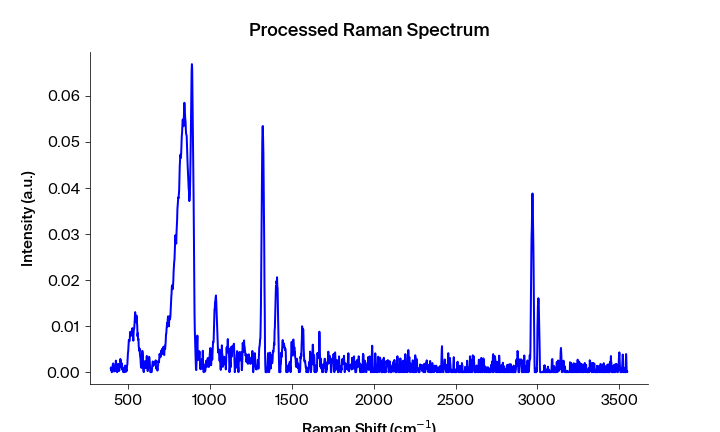

Source data for this figure (header and first rows):
Pixels #, Intensity (a.u.), Wavelength (nm), Raman shift (cm-1), Raman shift (cm-1) adjusted, Filtered Intensity (a.u.), Baselined Filtered Intensity (a.u.)
0.0, 0.0006957, 543.3, 392.2, 394, 0.0003402, 0.0003383
1.0, 0.001039, 543.4, 394.1, 395.9, 0.0006957, 0.0006938
2.0, 0.0003402, 543.4, 395.9, 397.7, 0.0006957, 0.0006938
3.0, 0.0006958, 543.5, 397.8, 399.6, 0.0006958, 0.0006939
4.0, 0.0, 543.6, 399.7, 401.4, 0.0006958, 0.0006939
5.0, 0.00081, 543.6, 401.5, 403.3, 0.0007439, 0.000742
6.0, 0.0007439, 543.7, 403.4, 405.1, 0.00081, 0.0008081
7.0, 0.00168, 543.7, 405.3, 407, 0.00168, 0.001678
8.0, 0.001894, 543.8, 407.1, 408.9, 0.00168, 0.001678
9.0, 0.001853, 543.8, 409, 410.7, 0.00168, 0.001678
10.0, 0.001214, 543.9, 410.8, 412.6, 0.001214, 0.001212
11.0, 0.0001415, 543.9, 412.7, 414.4, 0.0007003, 0.0006984
12.0, 0.0007003, 544, 414.6, 416.3, 0.0006638, 0.0006619
13.0, 0.0006638, 544.1, 416.4, 418.1, 0.0004041, 0.0004022
14.0, 0.0004041, 544.1, 418.3, 420, 0.0006638, 0.0006619
15.0, 0.0002394, 544.2, 420.1, 421.9, 0.0006638, 0.0006619
16.0, 0.000988, 544.2, 422, 423.7, 0.000988, 0.0009861
17.0, 0.002507, 544.3, 423.8, 425.6, 0.000988, 0.0009861
18.0, 0.002114, 544.3, 425.7, 427.4, 0.000988, 0.0009861
19.0, 0.0009695, 544.4, 427.6, 429.3, 0.0009695, 0.0009676
20.0, 0.0002145, 544.4, 429.4, 431.1, 0.0008602, 0.0008583
21.0, 0.0, 544.5, 431.3, 433, 0.0002145, 0.0002126
22.0, 0.0008602, 544.5, 433.1, 434.8, 0.0002145, 0.0002126
23.0, 0.0001567, 544.6, 435, 436.7, 0.0008602, 0.0008583
24.0, 0.001709, 544.7, 436.8, 438.5, 0.001691, 0.001689
25.0, 0.001691, 544.7, 438.7, 440.4, 0.001691, 0.001689
26.0, 0.001795, 544.8, 440.5, 442.2, 0.001691, 0.001689
27.0, 0.001087, 544.8, 442.4, 444.1, 0.001087, 0.001085
28.0, 0.0002629, 544.9, 444.2, 445.9, 0.001087, 0.001085
29.0, 0.0007818, 544.9, 446.1, 447.8, 0.001087, 0.001085
30.0, 0.001258, 545, 447.9, 449.6, 0.001258, 0.001256
31.0, 0.001827, 545, 449.8, 451.5, 0.001827, 0.001826
32.0, 0.002867, 545.1, 451.6, 453.3, 0.002281, 0.002279
33.0, 0.002281, 545.2, 453.5, 455.2, 0.002281, 0.002279
34.0, 0.002319, 545.2, 455.3, 457, 0.002281, 0.002279
35.0, 0.001021, 545.3, 457.2, 458.9, 0.001954, 0.001952
36.0, 0.001954, 545.3, 459, 460.7, 0.001404, 0.001402
37.0, 0.00137, 545.4, 460.9, 462.6, 0.00137, 0.001368
38.0, 0.001404, 545.4, 462.7, 464.4, 0.00137, 0.001368
39.0, 0.0004509, 545.5, 464.6, 466.3, 0.0009063, 0.0009044
40.0, 0.0009063, 545.5, 466.4, 468.1, 0.0004509, 0.000449
41.0, 4.9702e-05, 545.6, 468.3, 470, 4.9702e-05, 4.779841245215004e-05
42.0, 0.0, 545.6, 470.1, 471.8, 4.9702e-05, 4.779845640115226e-05
43.0, 1.90738e-05, 545.7, 472, 473.6, 4.9702e-05, 4.779849846518386e-05
44.0, 0.000514, 545.8, 473.8, 475.5, 1.90738e-05, 1.717035758517503e-05
45.0, 0.0007655, 545.8, 475.7, 477.3, 0.000514, 0.0005121
46.0, 0.0, 545.9, 477.5, 479.2, 0.0007655, 0.0007636
47.0, 0.0009536, 545.9, 479.4, 481, 0.0009536, 0.0009517
48.0, 0.00144, 546, 481.2, 482.9, 0.0009536, 0.0009517
49.0, 0.001146, 546, 483.1, 484.7, 0.0009536, 0.0009517
50.0, 0.0007145, 546.1, 484.9, 486.6, 0.0007145, 0.0007125
51.0, 0.0001043, 546.1, 486.7, 488.4, 0.0005309, 0.000529
52.0, 0.0005309, 546.2, 488.6, 490.2, 0.0005309, 0.000529
53.0, 0.000296, 546.3, 490.4, 492.1, 0.0005309, 0.000529
54.0, 0.001383, 546.3, 492.3, 493.9, 0.001383, 0.001381
55.0, 0.001648, 546.4, 494.1, 495.8, 0.001648, 0.001646
56.0, 0.003065, 546.4, 496, 497.6, 0.003065, 0.003063
57.0, 0.004148, 546.5, 497.8, 499.4, 0.004148, 0.004146
58.0, 0.00464, 546.5, 499.6, 501.3, 0.00464, 0.004638
59.0, 0.005965, 546.6, 501.5, 503.1, 0.005965, 0.005963
... 1,988 more rows
